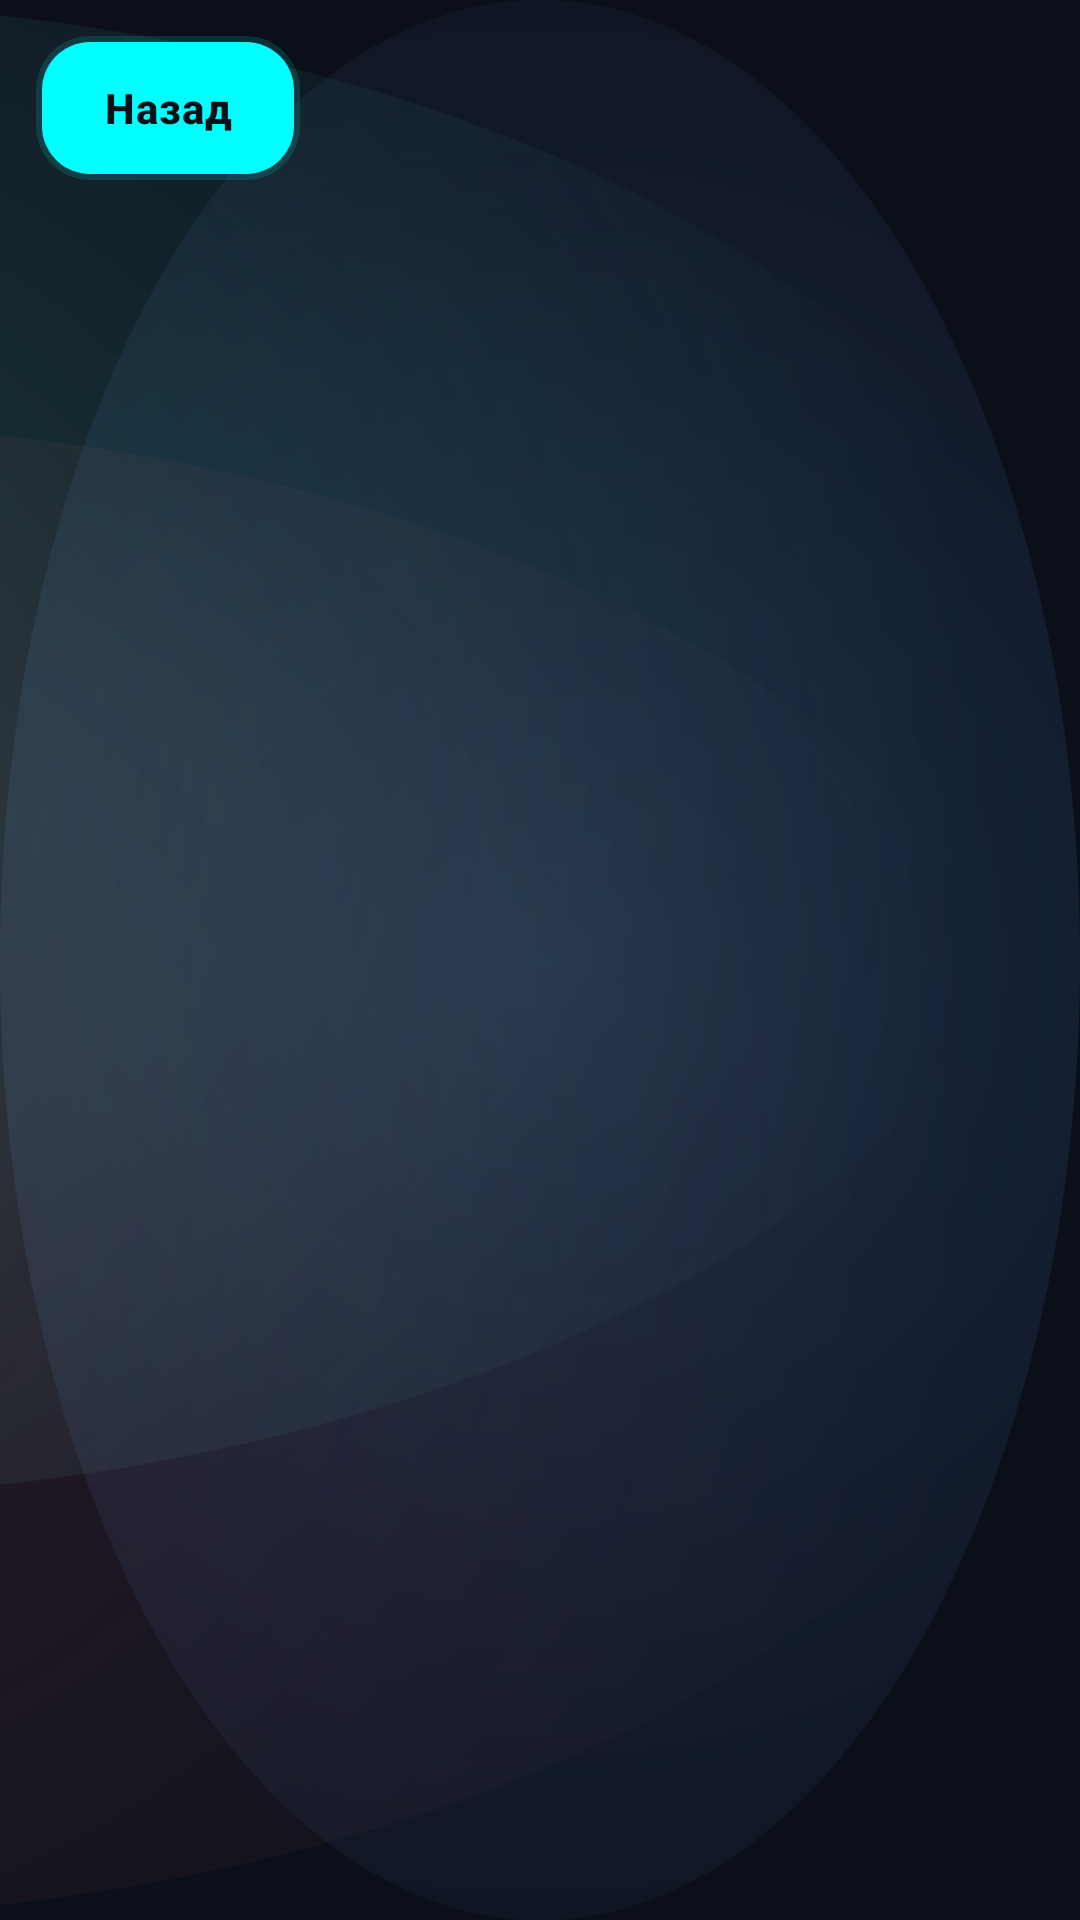

Reconstruct the res/layout file that produces this screen, plus the resources it refers to.
<!-- AndroidManifest.xml: application theme Theme.WarehouseScanner -->
<!-- res/layout/activity_photo_view.xml -->
<?xml version="1.0" encoding="utf-8"?>
<androidx.constraintlayout.widget.ConstraintLayout xmlns:android="http://schemas.android.com/apk/res/android"
    xmlns:app="http://schemas.android.com/apk/res-auto"
    android:id="@+id/main"
    android:layout_width="match_parent"
    android:layout_height="match_parent"
    android:background="@drawable/ws_bg_radial">

    <ImageView
        android:id="@+id/ivFull"
        android:layout_width="0dp"
        android:layout_height="0dp"
        android:contentDescription="Фото"
        android:scaleType="fitCenter"
        app:layout_constraintTop_toTopOf="parent"
        app:layout_constraintBottom_toBottomOf="parent"
        app:layout_constraintStart_toStartOf="parent"
        app:layout_constraintEnd_toEndOf="parent" />

    <TextView
        android:id="@+id/tvNoPhoto"
        android:layout_width="wrap_content"
        android:layout_height="wrap_content"
        android:text=""
        android:textColor="@color/ws_text"
        android:textSize="18sp"
        android:textStyle="bold"
        app:layout_constraintTop_toTopOf="parent"
        app:layout_constraintBottom_toBottomOf="parent"
        app:layout_constraintStart_toStartOf="parent"
        app:layout_constraintEnd_toEndOf="parent" />

    <Button
        android:id="@+id/btnBack"
        style="@style/WS.Button.Ghost"
        android:layout_width="wrap_content"
        android:layout_height="wrap_content"
        android:layout_margin="12dp"
        android:text="Назад"
        app:layout_constraintTop_toTopOf="parent"
        app:layout_constraintStart_toStartOf="parent" />

</androidx.constraintlayout.widget.ConstraintLayout>
<!-- resources referenced by this layout -->
<resources>
  <color name="ws_text">#EAF0FF</color>
  <style name="WS.Button.Ghost" parent="WS.Button.Base" />
  <style name="Theme.WarehouseScanner" parent="Base.Theme.WarehouseScanner" />
  <color name="ws_bg">#0B0F1A</color>
  <style name="WS.Button.Base" parent="Widget.MaterialComponents.Button">
          <item name="android:minHeight">48dp</item>
          <item name="cornerRadius">18dp</item>
          <item name="android:textAllCaps">false</item>
          <item name="android:letterSpacing">0.02</item>
          <item name="android:textStyle">bold</item>
  
          <item name="android:insetLeft">0dp</item>
          <item name="android:insetRight">0dp</item>
          <item name="android:insetTop">0dp</item>
          <item name="android:insetBottom">0dp</item>
  
          <item name="backgroundTint">@null</item>
  
          <item name="background">@drawable/ws_btn_neon_bg</item>
          <item name="android:background">@drawable/ws_btn_neon_bg</item>
  
          <item name="android:textColor">#081018</item>
      </style>
  <!-- drawable ws_btn_neon_bg (drawable) -->
  <?xml version="1.0" encoding="utf-8"?>
  <ripple xmlns:android="http://schemas.android.com/apk/res/android"
      android:color="#3300FFFF">
  
      <item>
          <layer-list>
  
              
              <item>
                  <shape android:shape="rectangle">
                      <corners android:radius="18dp" />
                      <solid android:color="#2200FFFF" />
                  </shape>
              </item>
  
              
              <item
                  android:left="2dp"
                  android:top="2dp"
                  android:right="2dp"
                  android:bottom="2dp">
                  <shape android:shape="rectangle">
                      <corners android:radius="16dp" />
                      <solid android:color="#00FFFF" />
                  </shape>
              </item>
  
          </layer-list>
      </item>
  
  </ripple>
  <color name="ws_accent">#5EEAD4</color>
  <color name="ws_accent2">#60A5FA</color>
  <color name="ws_danger">#FB7185</color>
  <color name="colorOnPrimary">#081018</color>
  <color name="ws_muted">#A7B0C0</color>
  <style name="WS.Card" parent="Widget.MaterialComponents.CardView">
          <item name="cardBackgroundColor">@color/ws_overlay_03</item>
          <item name="strokeColor">@color/ws_stroke_strong</item>
          <item name="strokeWidth">1dp</item>
          <item name="cardCornerRadius">18dp</item>
      </style>
  <style name="WS.TextInputLayout" parent="Widget.MaterialComponents.TextInputLayout.OutlinedBox">
          <item name="boxBackgroundColor">#16000000</item>
  
          <item name="boxCornerRadiusTopStart">14dp</item>
          <item name="boxCornerRadiusTopEnd">14dp</item>
          <item name="boxCornerRadiusBottomStart">14dp</item>
          <item name="boxCornerRadiusBottomEnd">14dp</item>
  
          <item name="boxStrokeColor">@color/ws_stroke_strong</item>
          <item name="boxStrokeErrorColor">@color/ws_danger</item>
  
          <item name="hintTextColor">@color/ws_muted</item>
          <item name="android:textColorHint">@color/ws_muted</item>
      </style>
  <color name="ws_overlay_03">#08FFFFFF</color>
  <color name="ws_stroke_strong">#1FFFFFFF</color>
</resources>
